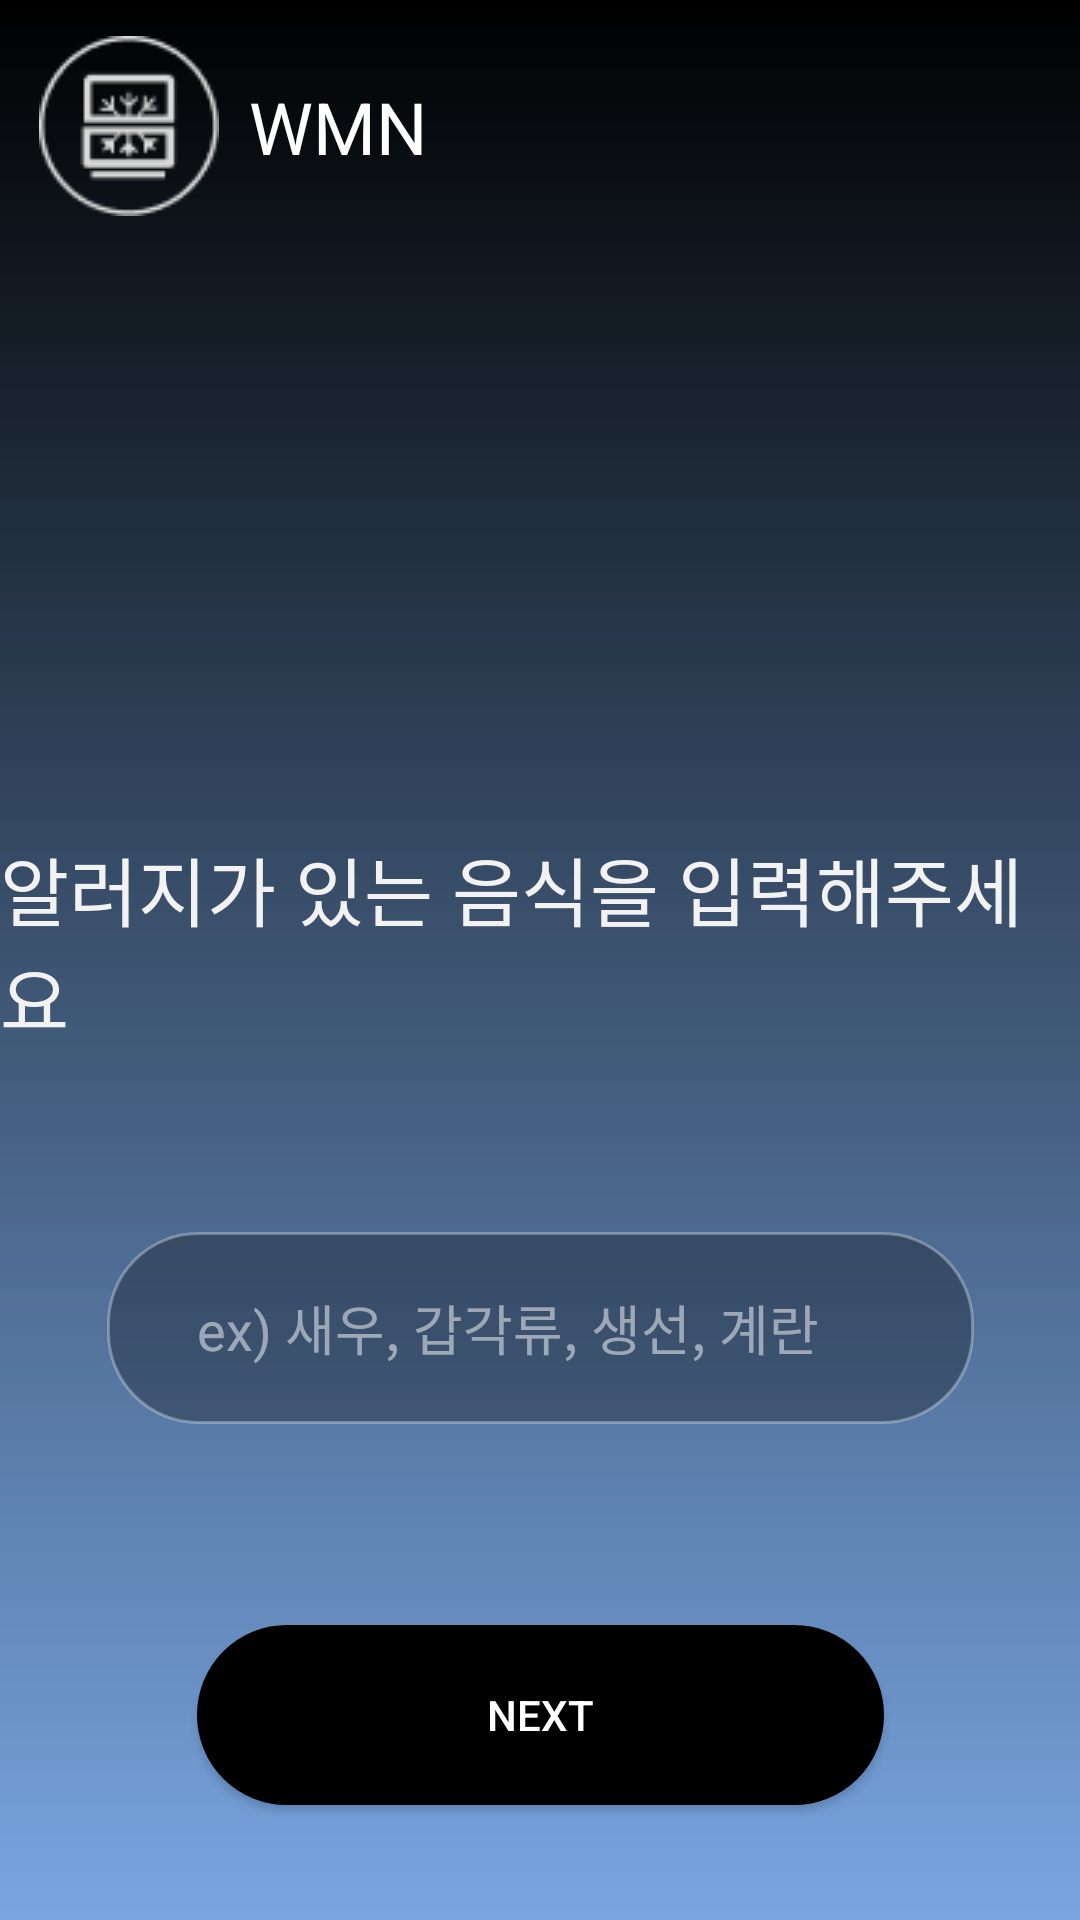

Produce the Android XML layout that renders to this screen, including the resource entries it uses.
<!-- AndroidManifest.xml: application theme Theme.WMN -->
<!-- res/layout/activity_health.xml -->
<?xml version="1.0" encoding="utf-8"?>
<androidx.constraintlayout.widget.ConstraintLayout
    xmlns:android="http://schemas.android.com/apk/res/android"
    android:layout_width="match_parent"
    android:layout_height="match_parent"
    xmlns:app="http://schemas.android.com/apk/res-auto"
    android:background="@drawable/homeback">

    <ImageView
        android:id="@+id/health_logo_iv"
        android:layout_width="60dp"
        android:layout_height="60dp"
        android:layout_marginStart="13dp"
        android:layout_marginTop="12dp"
        app:layout_constraintStart_toStartOf="parent"
        app:layout_constraintTop_toTopOf="parent"
        app:srcCompat="@drawable/logo" />

    <TextView
        android:id="@+id/health_title_tv"
        android:layout_width="wrap_content"
        android:layout_height="wrap_content"
        android:text="WMN"
        android:textColor="@color/white"
        android:textSize="24sp"
        app:layout_constraintStart_toEndOf="@id/health_logo_iv"
        app:layout_constraintTop_toTopOf="@id/health_logo_iv"
        app:layout_constraintBottom_toBottomOf="@id/health_logo_iv"
        android:layout_marginStart="10dp"
        />


    <TextView
        android:id="@+id/health_tv"
        android:layout_width="wrap_content"
        android:layout_height="wrap_content"
        app:layout_constraintTop_toTopOf="parent"
        app:layout_constraintStart_toStartOf="parent"
        app:layout_constraintEnd_toEndOf="parent"
        android:layout_marginTop="278dp"
        android:text="알러지가 있는 음식을 입력해주세요"
        android:textColor="#F2F2F2"
        android:textSize="25sp"
        />

    <EditText
        android:id="@+id/user_health_et"
        android:layout_width="289dp"
        android:layout_height="64dp"
        app:layout_constraintTop_toBottomOf="@id/health_tv"
        app:layout_constraintStart_toStartOf="parent"
        app:layout_constraintEnd_toEndOf="parent"
        android:layout_marginTop="60dp"
        android:background="@drawable/round_shape_input"
        android:hint="ex) 새우, 갑각류, 생선, 계란"
        android:textColorHint="#80FFFFFF"
        android:paddingStart="30dp"
        android:textColor="#80FFFFFF"
        android:inputType="text"
        />

    <androidx.appcompat.widget.AppCompatButton
        android:id="@+id/user_health_next_btn"
        android:layout_width="229dp"
        android:layout_height="60dp"
        app:layout_constraintTop_toBottomOf="@id/user_health_et"
        app:layout_constraintStart_toStartOf="parent"
        app:layout_constraintEnd_toEndOf="parent"
        android:layout_marginTop="67dp"
        android:background="@drawable/round_shape_nextbutton"
        android:text="NEXT"
        android:textColor="@color/white"
        />

</androidx.constraintlayout.widget.ConstraintLayout>
<!-- resources referenced by this layout -->
<resources>
  <color name="white">#FFFFFFFF</color>
  <!-- drawable homeback (drawable) -->
  <?xml version="1.0" encoding="utf-8"?>
  <shape xmlns:android="http://schemas.android.com/apk/res/android"
      android:shape="rectangle">
  
      <gradient
          android:angle="90"
          android:endColor="@color/black"
          android:startColor="#991F6FCD"/>
  </shape>
  <!-- drawable logo: png bitmap (drawable, 4058 bytes) -->
  <!-- drawable round_shape_input (drawable) -->
  <?xml version="1.0" encoding="utf-8"?>
  <shape xmlns:android="http://schemas.android.com/apk/res/android"
      android:shape="rectangle" >
      <solid android:color="#4D000000"/>
      <corners android:bottomRightRadius="30dp"
          android:bottomLeftRadius="30dp"
          android:topLeftRadius="30dp"
          android:topRightRadius="30dp"/>
      <stroke
          android:width="1dp"
          android:color="#4DFFFFFF"/>
  </shape>
  <!-- drawable round_shape_nextbutton (drawable) -->
  <?xml version="1.0" encoding="utf-8"?>
  <shape xmlns:android="http://schemas.android.com/apk/res/android"
      android:shape="rectangle" >
      <solid android:color="#FF000000"/>
      <corners android:bottomRightRadius="30dp"
          android:bottomLeftRadius="30dp"
          android:topLeftRadius="30dp"
          android:topRightRadius="30dp"/>
      <stroke
          android:width="1dp"
          android:color="#FF000000"/>
  </shape>
  <style name="Theme.WMN" parent="Base.Theme.WMN" />
  <color name="black">#FF000000</color>
  <style name="Base.Theme.WMN" parent="Theme.Material3.DayNight.NoActionBar">
          
          
      </style>
</resources>
